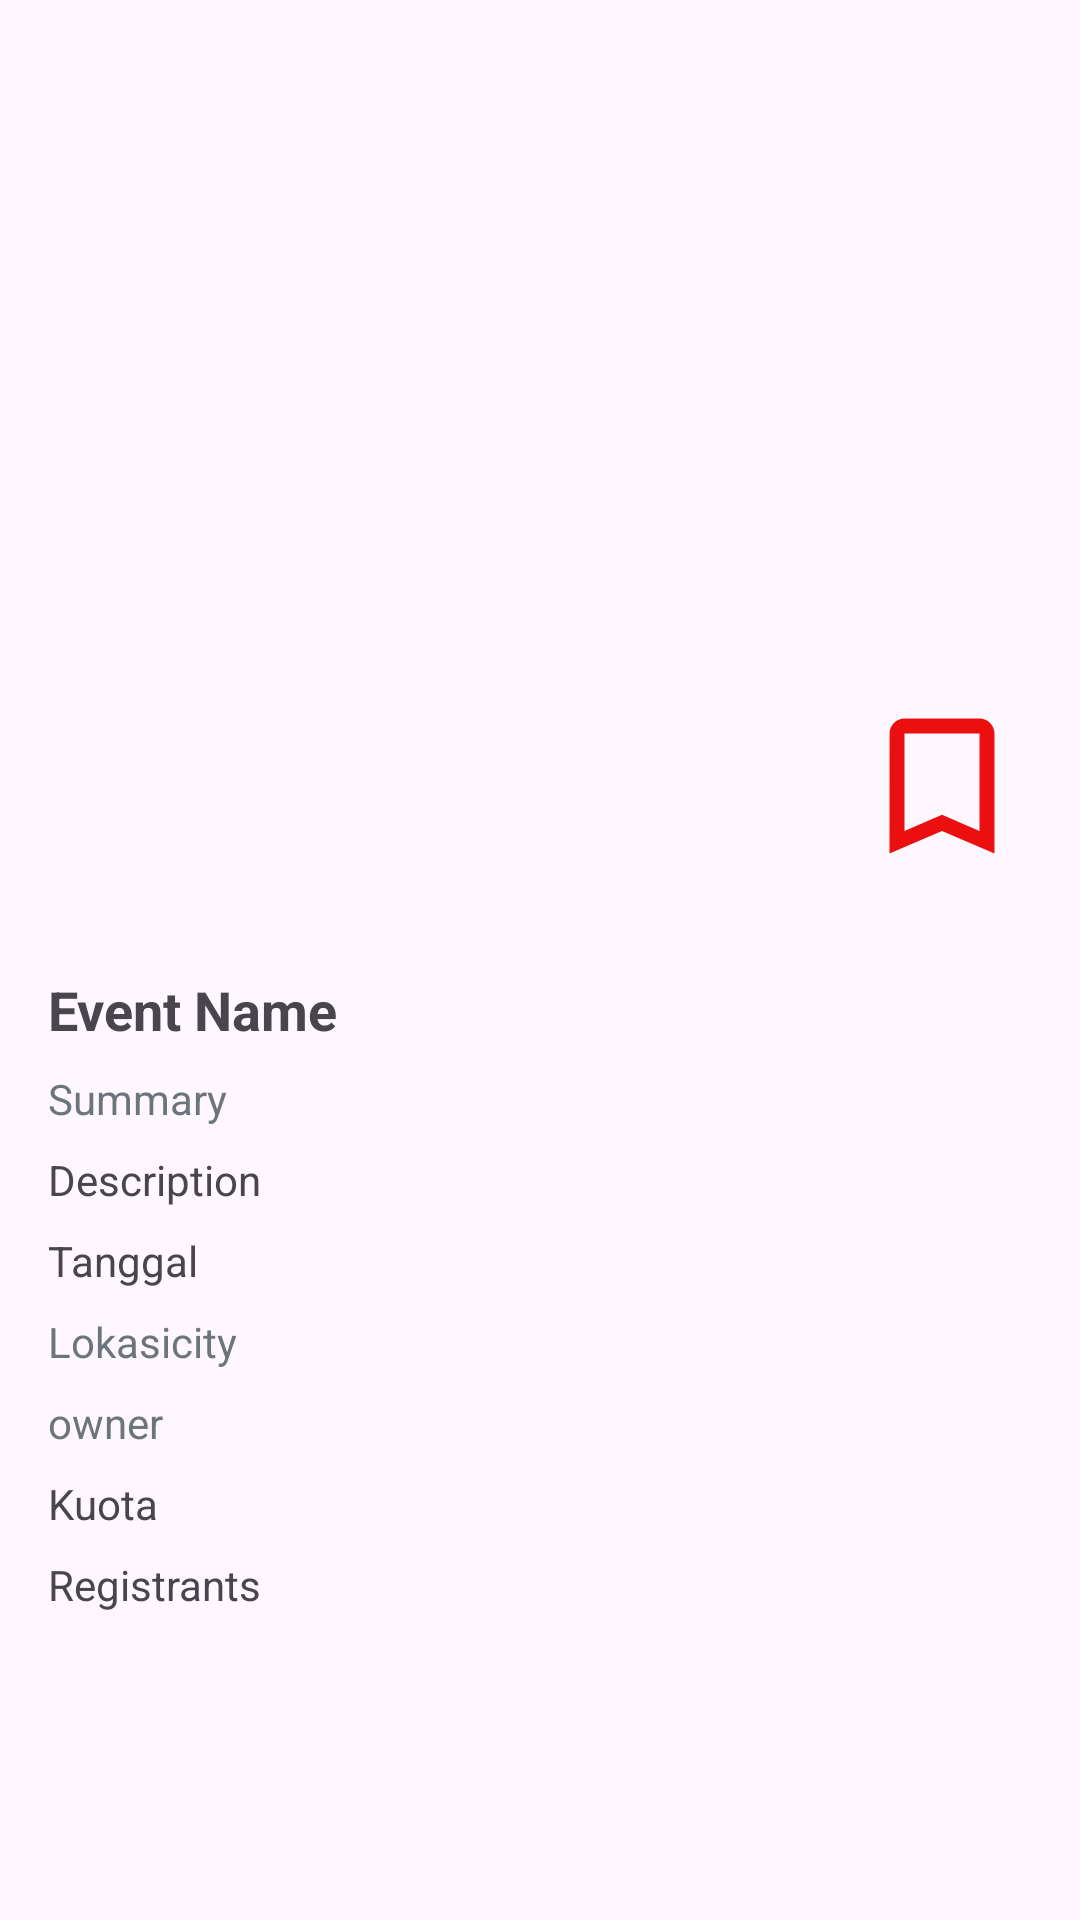

The Android layout XML behind this screen, and the referenced resources:
<!-- AndroidManifest.xml: application theme Theme.MyDicoding -->
<!-- res/layout/activity_finished_detail.xml -->
<?xml version="1.0" encoding="utf-8"?>
<ScrollView xmlns:tools="http://schemas.android.com/tools"
    android:layout_width="match_parent"
    android:layout_height="wrap_content"
    xmlns:android="http://schemas.android.com/apk/res/android">
    <LinearLayout
        android:layout_width="match_parent"
        android:id="@+id/mainn"
        android:layout_height="wrap_content"
        android:orientation="vertical"
        android:padding="16dp"
        tools:context="com.example.fragmentBottom.finished.DetailFinished">


        <ImageView
            android:id="@+id/eventImage"
            android:layout_width="match_parent"
            android:layout_height="200dp"
            android:layout_marginBottom="8dp"
            android:scaleType="centerCrop"
            android:contentDescription="Event Image"/>
        <FrameLayout
            android:layout_width="match_parent"
            android:layout_height="wrap_content">
    <ImageView
        android:id="@+id/iv_bookmark"
        android:layout_width="60dp"
        android:layout_height="60dp"
        android:layout_marginStart="8dp"
        android:layout_marginTop="8dp"
        android:contentDescription="@string/save_bookmark"
        android:src="@drawable/ic_bookmark_white"
        android:tag="Not Saved"
        android:layout_gravity="bottom|end"/>
</FrameLayout>

        <TextView
            android:id="@+id/tvCategory"
            android:layout_width="match_parent"
            android:layout_height="wrap_content"
            android:textSize="18sp"
            android:layout_marginBottom="8dp"/>

        <TextView
            android:id="@+id/tvName"
            android:layout_width="match_parent"
            android:layout_height="wrap_content"
            android:text="Event Name"
            android:textSize="18sp"
            android:textStyle="bold"
            android:layout_marginBottom="8dp"/>

        <TextView
            android:id="@+id/tvSummary"
            android:layout_width="match_parent"
            android:layout_height="wrap_content"
            android:text="Summary"
            android:textSize="14sp"
            android:textColor="#6c757d"
            android:layout_marginBottom="8dp"/>

        <TextView
            android:id="@+id/eventDescription"
            android:layout_width="match_parent"
            android:layout_height="wrap_content"
            android:text="Description"
            android:textSize="14sp"
            android:layout_marginBottom="8dp"/>

        <TextView
            android:id="@+id/tvDateTime"
            android:layout_width="match_parent"
            android:layout_height="wrap_content"
            android:text="Tanggal"
            android:textSize="14sp"
            android:layout_marginBottom="8dp"/>

        <TextView
            android:id="@+id/tvCityLokasi"
            android:layout_width="match_parent"
            android:layout_height="wrap_content"
            android:text="Lokasicity"
            android:textSize="14sp"
            android:textColor="#6c757d"
            android:layout_marginBottom="8dp"/>

        <TextView
            android:id="@+id/eventOwner"
            android:layout_width="match_parent"
            android:layout_height="wrap_content"
            android:text="owner"
            android:textSize="14sp"
            android:textColor="#6c757d"
            android:layout_marginBottom="8dp"/>


        <TextView
            android:id="@+id/tvQuota"
            android:layout_width="match_parent"
            android:layout_height="wrap_content"
            android:layout_marginBottom="8dp"
            android:text="Kuota"
            android:textSize="14sp" />

        <TextView
            android:id="@+id/tvRegistrants"
            android:layout_width="match_parent"
            android:layout_height="wrap_content"
            android:text="Registrants"
            android:textSize="14sp"
            android:layout_marginBottom="8dp"/>



    </LinearLayout>
</ScrollView>
<!-- resources referenced by this layout -->
<resources>
  <!-- drawable ic_bookmark_white (drawable) -->
  <vector xmlns:android="http://schemas.android.com/apk/res/android"
      android:width="24dp"
      android:height="24dp"
      android:tint="#EB0F0F"
      android:viewportWidth="24.0"
      android:viewportHeight="24.0">
      <path
          android:fillColor="#FF000000"
          android:pathData="M17,3L7,3c-1.1,0 -1.99,0.9 -1.99,2L5,21l7,-3 7,3L19,5c0,-1.1 -0.9,-2 -2,-2zM17,18l-5,-2.18L7,18L7,5h10v13z" />
  </vector>
  <string name="save_bookmark">Save Bookmark?</string>
  <style name="Theme.MyDicoding" parent="Base.Theme.MyDicoding" />
  <style name="Base.Theme.MyDicoding" parent="Theme.Material3.DayNight.NoActionBar">
          
          
      </style>
</resources>
